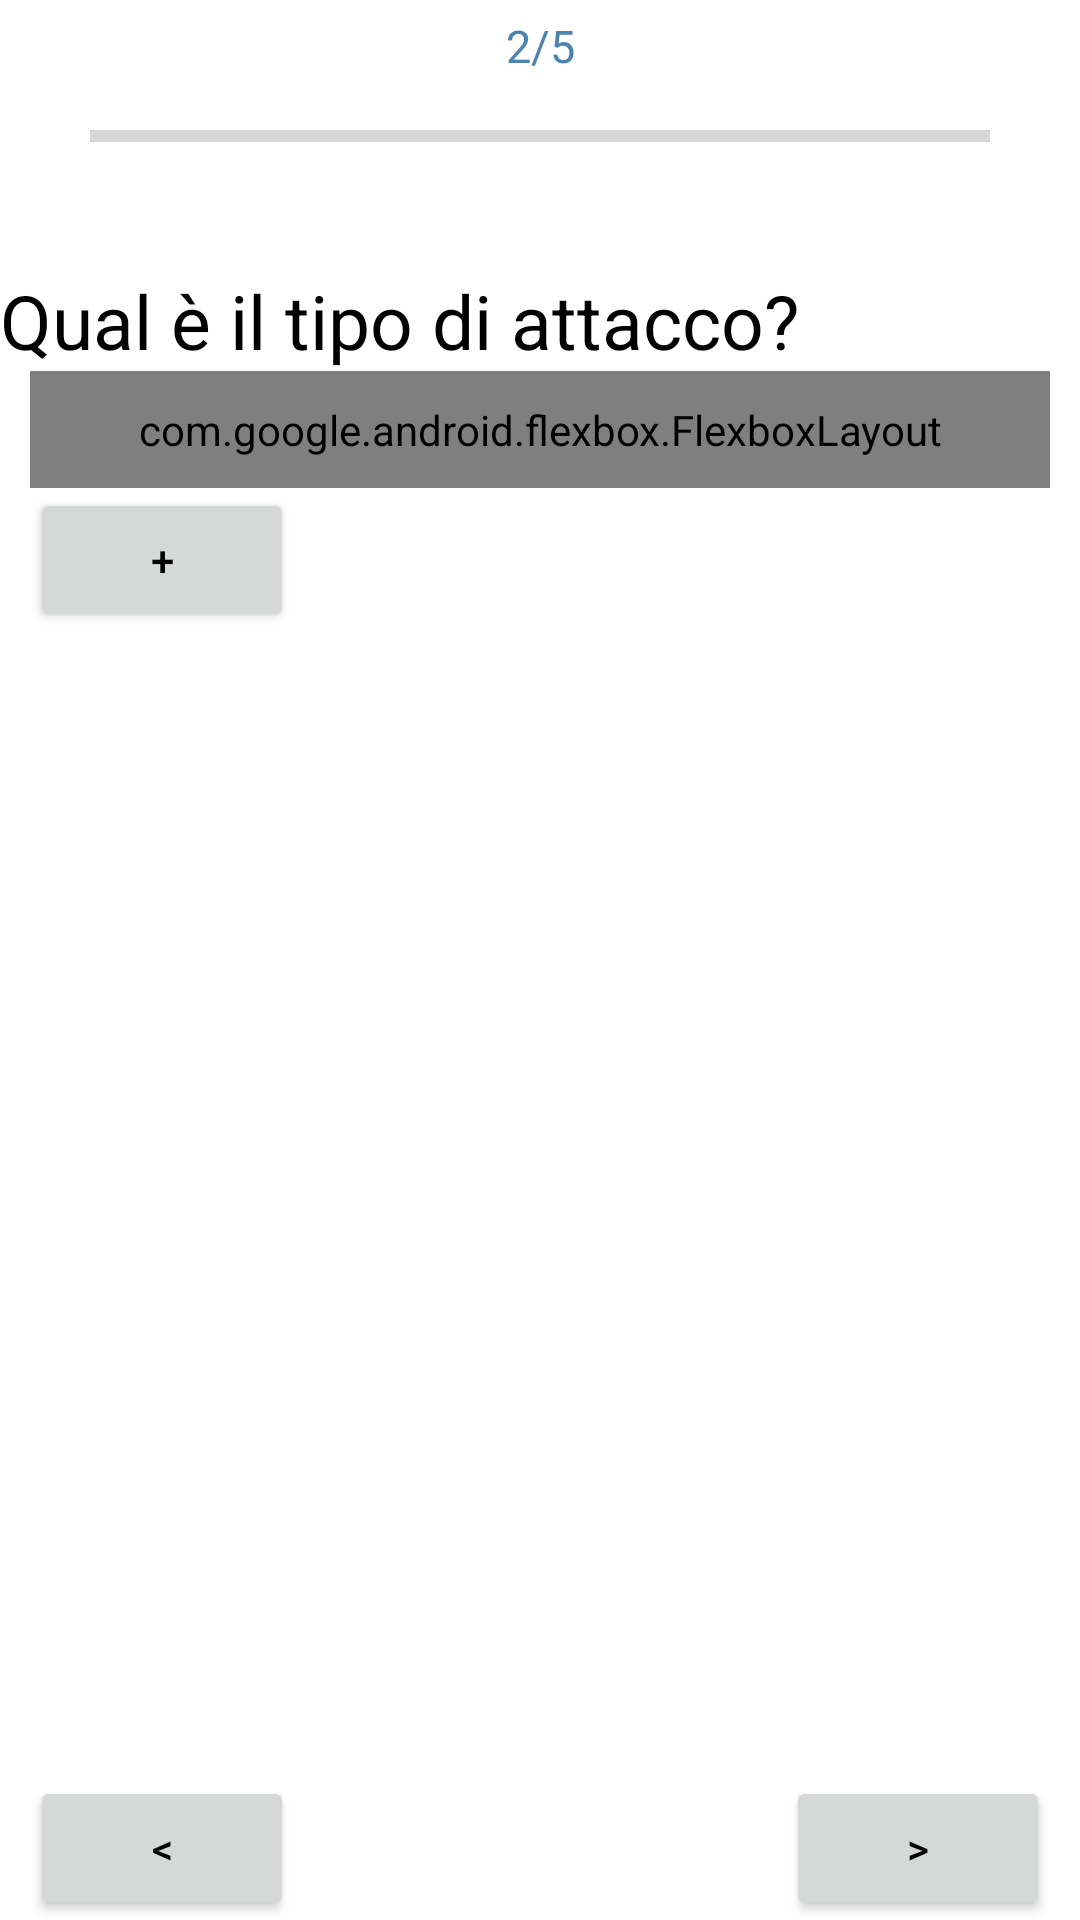

Here is an Android app screen rendered from its layout file. Give the layout XML and the strings, colors and styles it references.
<!-- AndroidManifest.xml: application theme Theme.EmiApp -->
<!-- res/layout/fragment_type.xml -->
<?xml version="1.0" encoding="utf-8"?>
<FrameLayout xmlns:android="http://schemas.android.com/apk/res/android"
    xmlns:tools="http://schemas.android.com/tools"
    android:layout_width="match_parent"
    android:layout_height="match_parent"
    xmlns:app="http://schemas.android.com/apk/res-auto"
    tools:context=".fragments.TypeFragment">


    <LinearLayout
        android:layout_width="match_parent"
        android:layout_height="wrap_content"
        android:orientation="vertical"
        android:layout_marginTop="5dp"
        android:id="@+id/seekbar">

        <TextView
            android:id="@+id/progressDate"
            android:layout_width="match_parent"
            android:layout_height="wrap_content"
            android:text="2/5"
            android:gravity="center"
            android:textSize="15sp"
            android:textColor="@color/celeste"/>

        <ProgressBar
            android:id="@+id/progressBar"
            android:layout_width="300dp"
            android:layout_height="40dp"
            style="?android:attr/progressBarStyleHorizontal"
            android:layout_gravity="center"
            android:progressTint="@color/celeste"/>
    </LinearLayout>




    <ScrollView
        android:layout_width="match_parent"
        android:layout_height="wrap_content"
        android:layout_marginTop="60dp">
        <LinearLayout
            android:id="@+id/linear"
            android:layout_width="match_parent"
            android:layout_height="match_parent"
            android:orientation="vertical">
            <TextView
                android:id="@+id/titleType"
                android:layout_width="wrap_content"
                android:layout_height="wrap_content"
                android:textColor = "?android:textColorPrimary"
                android:layout_marginTop="30dp"
                android:text="@string/introType"
                android:textSize="25sp" />


            <com.google.android.flexbox.FlexboxLayout
                android:id="@+id/containerTypeFlex"
                android:layout_width="match_parent"
                android:layout_height="match_parent"
                app:flexWrap="wrap"
                app:alignItems="stretch"
                app:alignContent="stretch"
                android:padding="10dp"
                android:layout_marginStart="10dp"
                android:layout_marginEnd="10dp">


                <CheckBox
                    android:id="@+id/emicrania"
                    android:layout_width="wrap_content"
                    android:layout_height="wrap_content"
                    android:gravity="center_horizontal"
                    android:drawableTop="@drawable/migranecheck"
                    android:drawableTint="@color/celestescuro"
                    android:button="@null"
                    android:padding="10dp"
                    android:text="@string/emicrania"
                    android:textColor = "?android:textColorPrimary"
                    android:textSize="18sp"/>


                <CheckBox
                    android:id="@+id/cefalea"
                    android:layout_width="wrap_content"
                    android:layout_height="wrap_content"
                    android:gravity="center_horizontal"
                    android:drawableTop="@drawable/migranecheck"
                    android:drawableTint="@color/celestescuro"
                    android:button="@null"
                    android:padding="10dp"
                    android:text ="@string/cefalea"
                    android:textSize="18sp"
                    android:textColor = "?android:textColorPrimary"
                    />


                <CheckBox
                    android:id="@+id/grappolo"
                    android:layout_width="wrap_content"
                    android:layout_height="match_parent"
                    android:button="@null"
                    android:drawableTop="@drawable/migranecheck"
                    android:drawableTint="@color/celestescuro"
                    android:gravity="center_horizontal"
                    android:padding="10dp"
                    android:text="@string/grappolo"
                    android:textColor = "?android:textColorPrimary"
                    />


            </com.google.android.flexbox.FlexboxLayout>

            <Button
                android:id="@+id/plusButton"
                android:layout_width="wrap_content"
                android:layout_height="wrap_content"
                android:text="@string/plus"
                android:layout_marginStart="10dp"
                />
        </LinearLayout>




    </ScrollView>



    <FrameLayout
        android:layout_width="match_parent"
        android:layout_height="50dp"
        android:orientation="horizontal"
        android:layout_gravity="bottom">

        <Button
            android:id="@+id/prevButton"
            android:layout_width="wrap_content"
            android:layout_height="wrap_content"
            android:layout_gravity="bottom|left"
            android:layout_marginStart="10dp"
            android:text="@string/previous"/>

        <Button
            android:id="@+id/nextButton"
            android:layout_width="wrap_content"
            android:layout_height="wrap_content"
            android:layout_gravity="bottom|right"
            android:layout_marginEnd="10dp"
            android:text="@string/next" />

    </FrameLayout>



</FrameLayout>
<!-- resources referenced by this layout -->
<resources>
  <color name="celeste">#4C83AF</color>
  <color name="celestescuro">#1D62A6</color>
  <!-- drawable migranecheck (drawable) -->
  <?xml version="1.0" encoding="utf-8"?>
  <selector xmlns:android="http://schemas.android.com/apk/res/android">
      <item android:state_checked="true" android:drawable="@drawable/emicrania"/>
      <item android:state_checked="false" android:drawable="@drawable/emicraniano"/>
  </selector>
  <string name="cefalea">cefalea</string>
  <string name="emicrania">emicrania</string>
  <string name="grappolo">emicrania\n a grappolo</string>
  <string name="introType">Qual è il tipo di attacco?</string>
  <string name="next">&gt;</string>
  <string name="plus">+</string>
  <string name="previous">&lt;</string>
  <style name="Theme.EmiApp" parent="Theme.MaterialComponents.DayNight.DarkActionBar">
          
          <item name="colorPrimary">@color/celeste</item>
          <item name="colorPrimaryVariant">@color/purple_700</item>
          <item name="colorOnPrimary">@color/white</item>
          
          <item name="colorSecondary">@color/celeste</item>
          <item name="colorSecondaryVariant">@color/teal_700</item>
          <item name="colorOnSecondary">@color/black</item>
          
          <item name="android:statusBarColor">?attr/colorPrimaryVariant</item>
          <item name="android:textColorPrimary">@color/black</item>
          
      </style>
  <!-- drawable emicrania: png bitmap (drawable, 4928 bytes) -->
  <!-- drawable emicraniano: png bitmap (drawable, 3783 bytes) -->
  <color name="purple_700">#FF3700B3</color>
  <color name="white">#FFFFFFFF</color>
  <color name="teal_700">#FF018786</color>
  <color name="black">#FF000000</color>
</resources>
